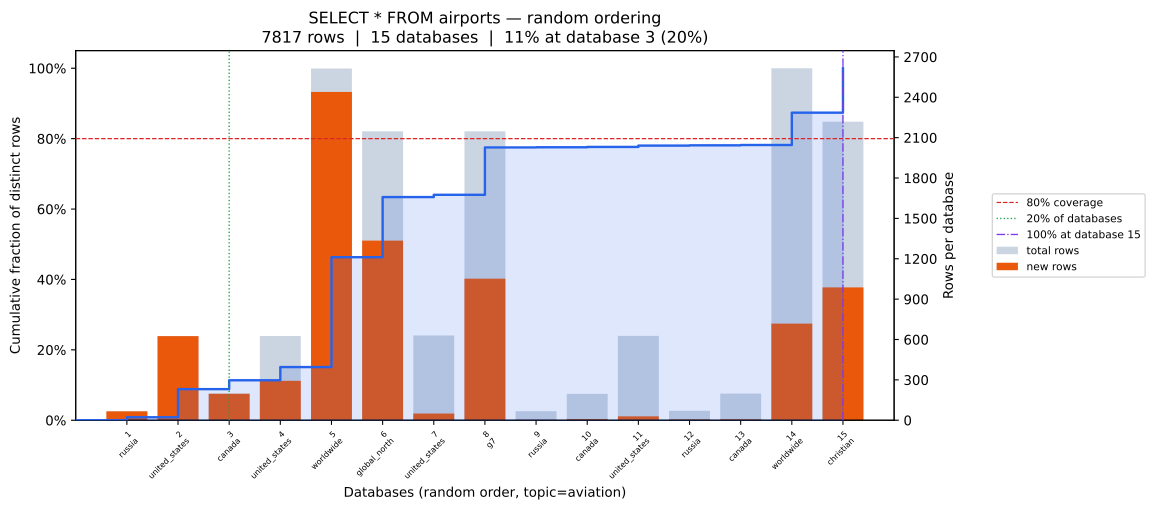

Data behind this chart, as committed beside it:
position, database, coverage_pct, total_rows, new_unique_rows
0, russia, 0.84, 66, 66
1, united_states, 8.84, 625, 625
2, canada, 11.36, 197, 197
3, united_states, 15.11, 626, 293
4, worldwide, 46.32, 2614, 2440
5, global_north, 63.4, 2147, 1335
6, united_states, 64.04, 630, 50
7, g7, 77.5, 2147, 1052
8, russia, 77.54, 67, 3
9, canada, 77.65, 196, 9
10, united_states, 78.02, 627, 29
11, russia, 78.1, 70, 6
12, canada, 78.19, 198, 7
13, worldwide, 87.37, 2616, 718
14, christian, 100.0, 2219, 987
